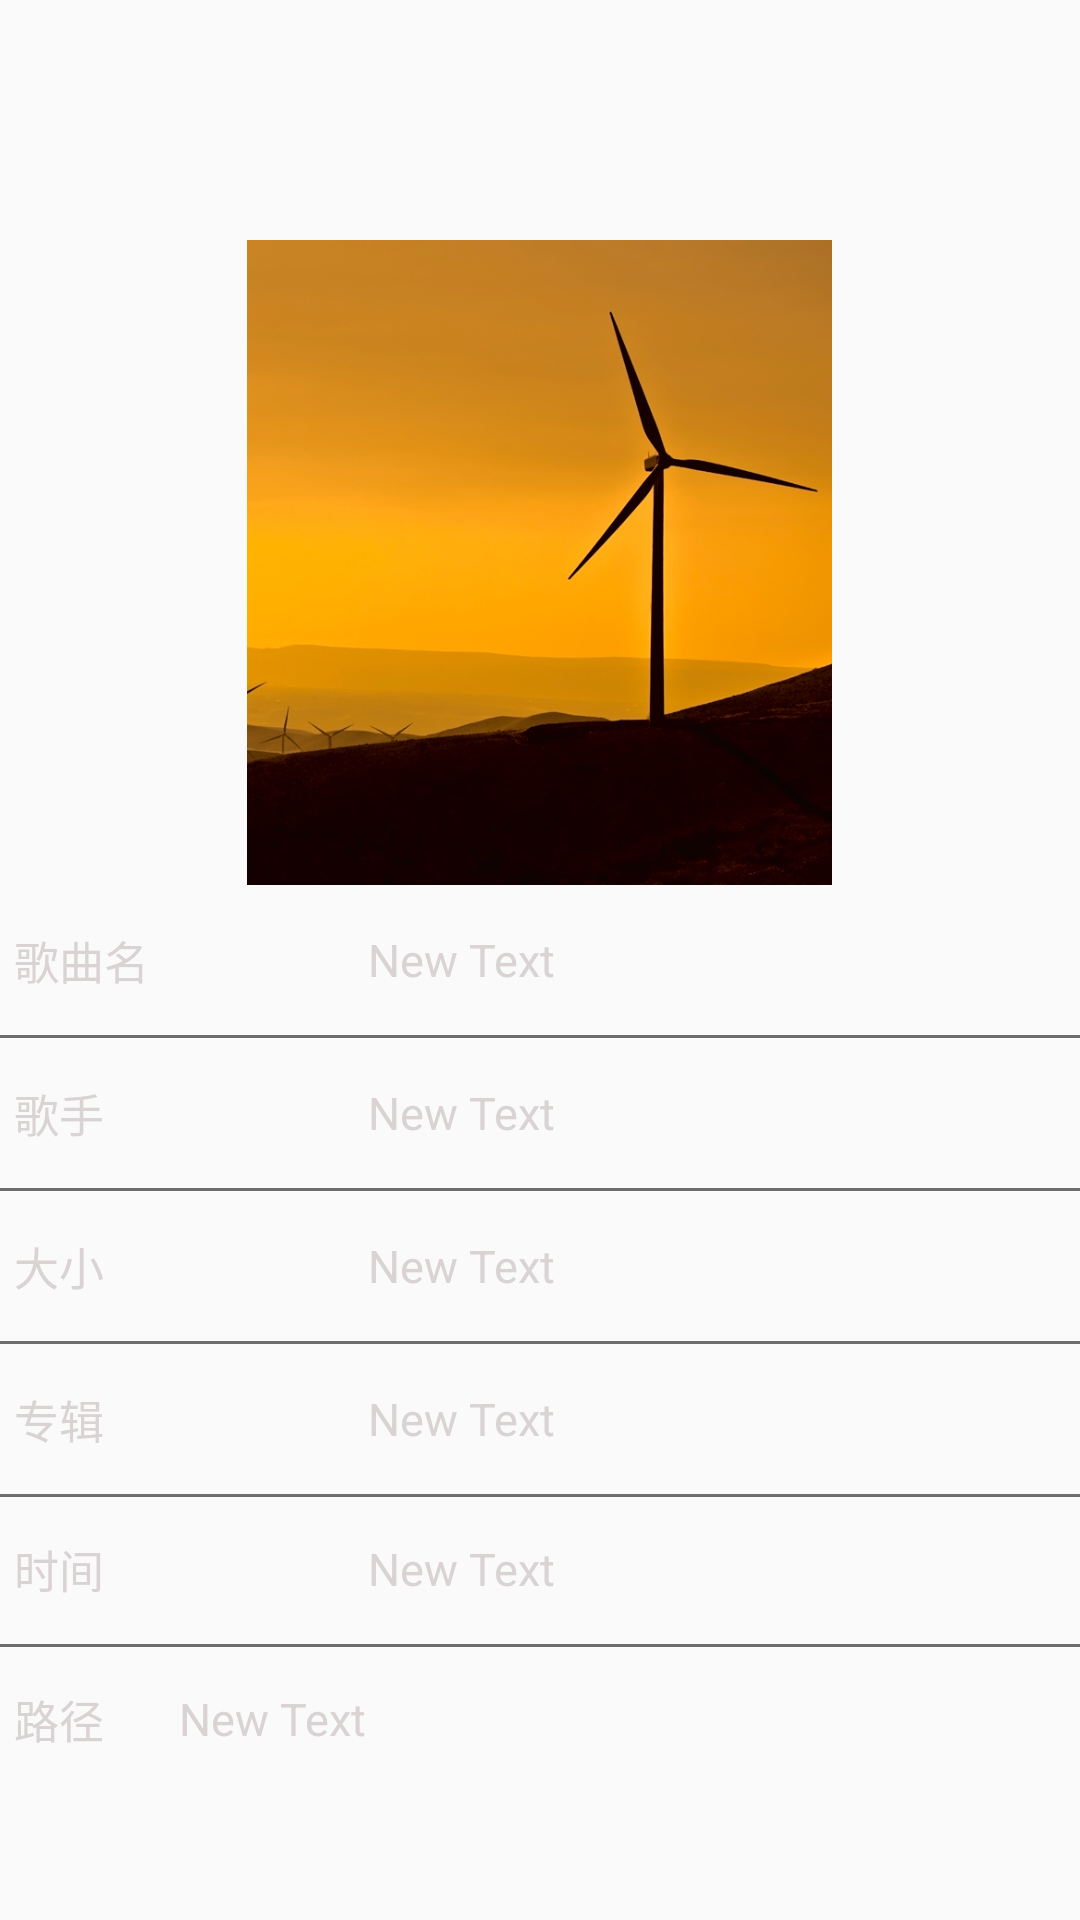

Reconstruct the res/layout file that produces this screen, plus the resources it refers to.
<!-- AndroidManifest.xml: application theme AppBaseTheme -->
<!-- res/layout/activity_music_info.xml -->
<?xml version="1.0" encoding="utf-8"?>
<RelativeLayout xmlns:android="http://schemas.android.com/apk/res/android"
    xmlns:tools="http://schemas.android.com/tools"
    android:layout_width="match_parent"
    android:layout_height="match_parent"
    android:id="@+id/relayout_musicInfo"
    android:paddingLeft="@dimen/activity_horizontal_margin"
    android:paddingTop="80dp"
    tools:context="com.huanghj.mp3.MusicInfoActivity">


    <ImageView
        android:layout_width="wrap_content"
        android:layout_height="wrap_content"
        android:id="@+id/imageView"
        android:src="@mipmap/music_widget_cover"
        android:layout_above="@+id/tv_songname"
        android:layout_centerHorizontal="true" />

    <TextView
        android:layout_width="wrap_content"
        android:layout_height="50dp"
        android:text="歌曲名"
        android:id="@+id/textView2"
        android:padding="5dp"
        android:layout_centerVertical="true"
        android:gravity="center" />

    <TextView
        android:layout_width="wrap_content"
        android:layout_height="50dp"
        android:text="New Text"
        android:id="@+id/tv_songname"
        android:padding="5dp"
        android:layout_centerVertical="true"
        android:gravity="center"
        android:layout_toEndOf="@+id/textView2"
        android:layout_marginStart="63dp" />

    <View
        android:layout_width="match_parent"
        android:background="@color/line_bg"
        android:layout_height="1dp"
        android:id="@+id/view"
        android:layout_below="@+id/textView2"
        android:layout_alignParentStart="true" />

    <TextView
        android:layout_width="wrap_content"
        android:layout_height="50dp"
        android:text="歌手"
        android:id="@+id/textView3"
        android:padding="5dp"
        android:gravity="center"
        android:layout_below="@+id/view"
        android:layout_alignParentStart="true" />

    <TextView
        android:layout_width="wrap_content"
        android:layout_height="50dp"
        android:text="New Text"
        android:padding="5dp"
        android:gravity="center"
        android:layout_alignBottom="@+id/textView3"
        android:layout_alignStart="@+id/tv_songname"
        android:id="@+id/tv_artist" />

    <View
        android:layout_width="match_parent"
        android:background="@color/line_bg"
        android:layout_height="1dp"
        android:layout_below="@+id/textView3"
        android:layout_alignParentStart="true"
        android:id="@+id/view2" />

    <TextView
        android:layout_width="wrap_content"
        android:layout_height="50dp"
        android:text="大小"
        android:id="@+id/textView4"
        android:padding="5dp"
        android:gravity="center"
        android:layout_below="@+id/view2"
        android:layout_alignParentStart="true" />

    <TextView
        android:layout_width="wrap_content"
        android:layout_height="50dp"
        android:text="New Text"
        android:padding="5dp"
        android:gravity="center"
        android:id="@+id/tv_size"
        android:layout_alignBottom="@+id/textView4"
        android:layout_alignStart="@+id/tv_artist" />

    <View
        android:layout_width="match_parent"
        android:background="@color/line_bg"
        android:layout_height="1dp"
        android:layout_below="@+id/textView4"
        android:layout_alignParentStart="true"
        android:id="@+id/view3" />

    <TextView
        android:layout_width="wrap_content"
        android:layout_height="50dp"
        android:text="专辑"
        android:id="@+id/textView6"
        android:padding="5dp"
        android:gravity="center"
        android:layout_below="@+id/view3"
        android:layout_alignParentStart="true" />

    <TextView
        android:layout_width="wrap_content"
        android:layout_height="50dp"
        android:text="New Text"
        android:padding="5dp"
        android:gravity="center"
        android:id="@+id/tv_ablum"
        android:layout_below="@+id/view3"
        android:layout_alignStart="@+id/tv_size" />

    <View
        android:layout_width="match_parent"
        android:background="@color/line_bg"
        android:layout_height="1dp"
        android:layout_below="@+id/textView6"
        android:layout_alignParentStart="true"
        android:id="@+id/view5" />

    <TextView
        android:layout_width="wrap_content"
        android:layout_height="50dp"
        android:text="时间"
        android:id="@+id/textView5"
        android:padding="5dp"
        android:gravity="center"
        android:layout_below="@+id/textView6"
        android:layout_alignParentStart="true" />

    <TextView
        android:layout_width="wrap_content"
        android:layout_height="50dp"
        android:text="New Text"
        android:padding="5dp"
        android:gravity="center"
        android:id="@+id/tv_duration"
        android:layout_below="@+id/tv_ablum"
        android:layout_alignStart="@+id/tv_ablum" />

    <View
        android:layout_width="match_parent"
        android:background="@color/line_bg"
        android:layout_height="1dp"
        android:layout_below="@+id/textView5"
        android:layout_alignParentStart="true"
        android:id="@+id/view6" />

    <TextView
        android:layout_width="wrap_content"
        android:layout_height="50dp"
        android:text="路径"
        android:id="@+id/textView7"
        android:padding="5dp"
        android:gravity="center"
        android:layout_below="@+id/textView5"
        android:layout_alignParentStart="true" />

    <TextView
        android:layout_width="wrap_content"
        android:layout_height="50dp"
        android:text="New Text"
        android:padding="5dp"
        android:gravity="center"
        android:id="@+id/tv_url"
        android:layout_alignTop="@+id/view6"
        android:layout_toEndOf="@+id/textView2" />


</RelativeLayout>
<!-- resources referenced by this layout -->
<resources>
  <color name="line_bg">#6e6c6c</color>
  <!-- mipmap music_widget_cover: png bitmap (mipmap-xxhdpi, 339479 bytes) -->
  <style name="AppBaseTheme" parent="Theme.AppCompat.Light.NoActionBar">
          <item name="android:windowTranslucentStatus">true</item>
  
          <item name="android:textSize">15dp</item>
          <item name="android:textColor">@color/textColor_normal</item>
  
      </style>
  <color name="textColor_normal">#d9d3d3</color>
</resources>
